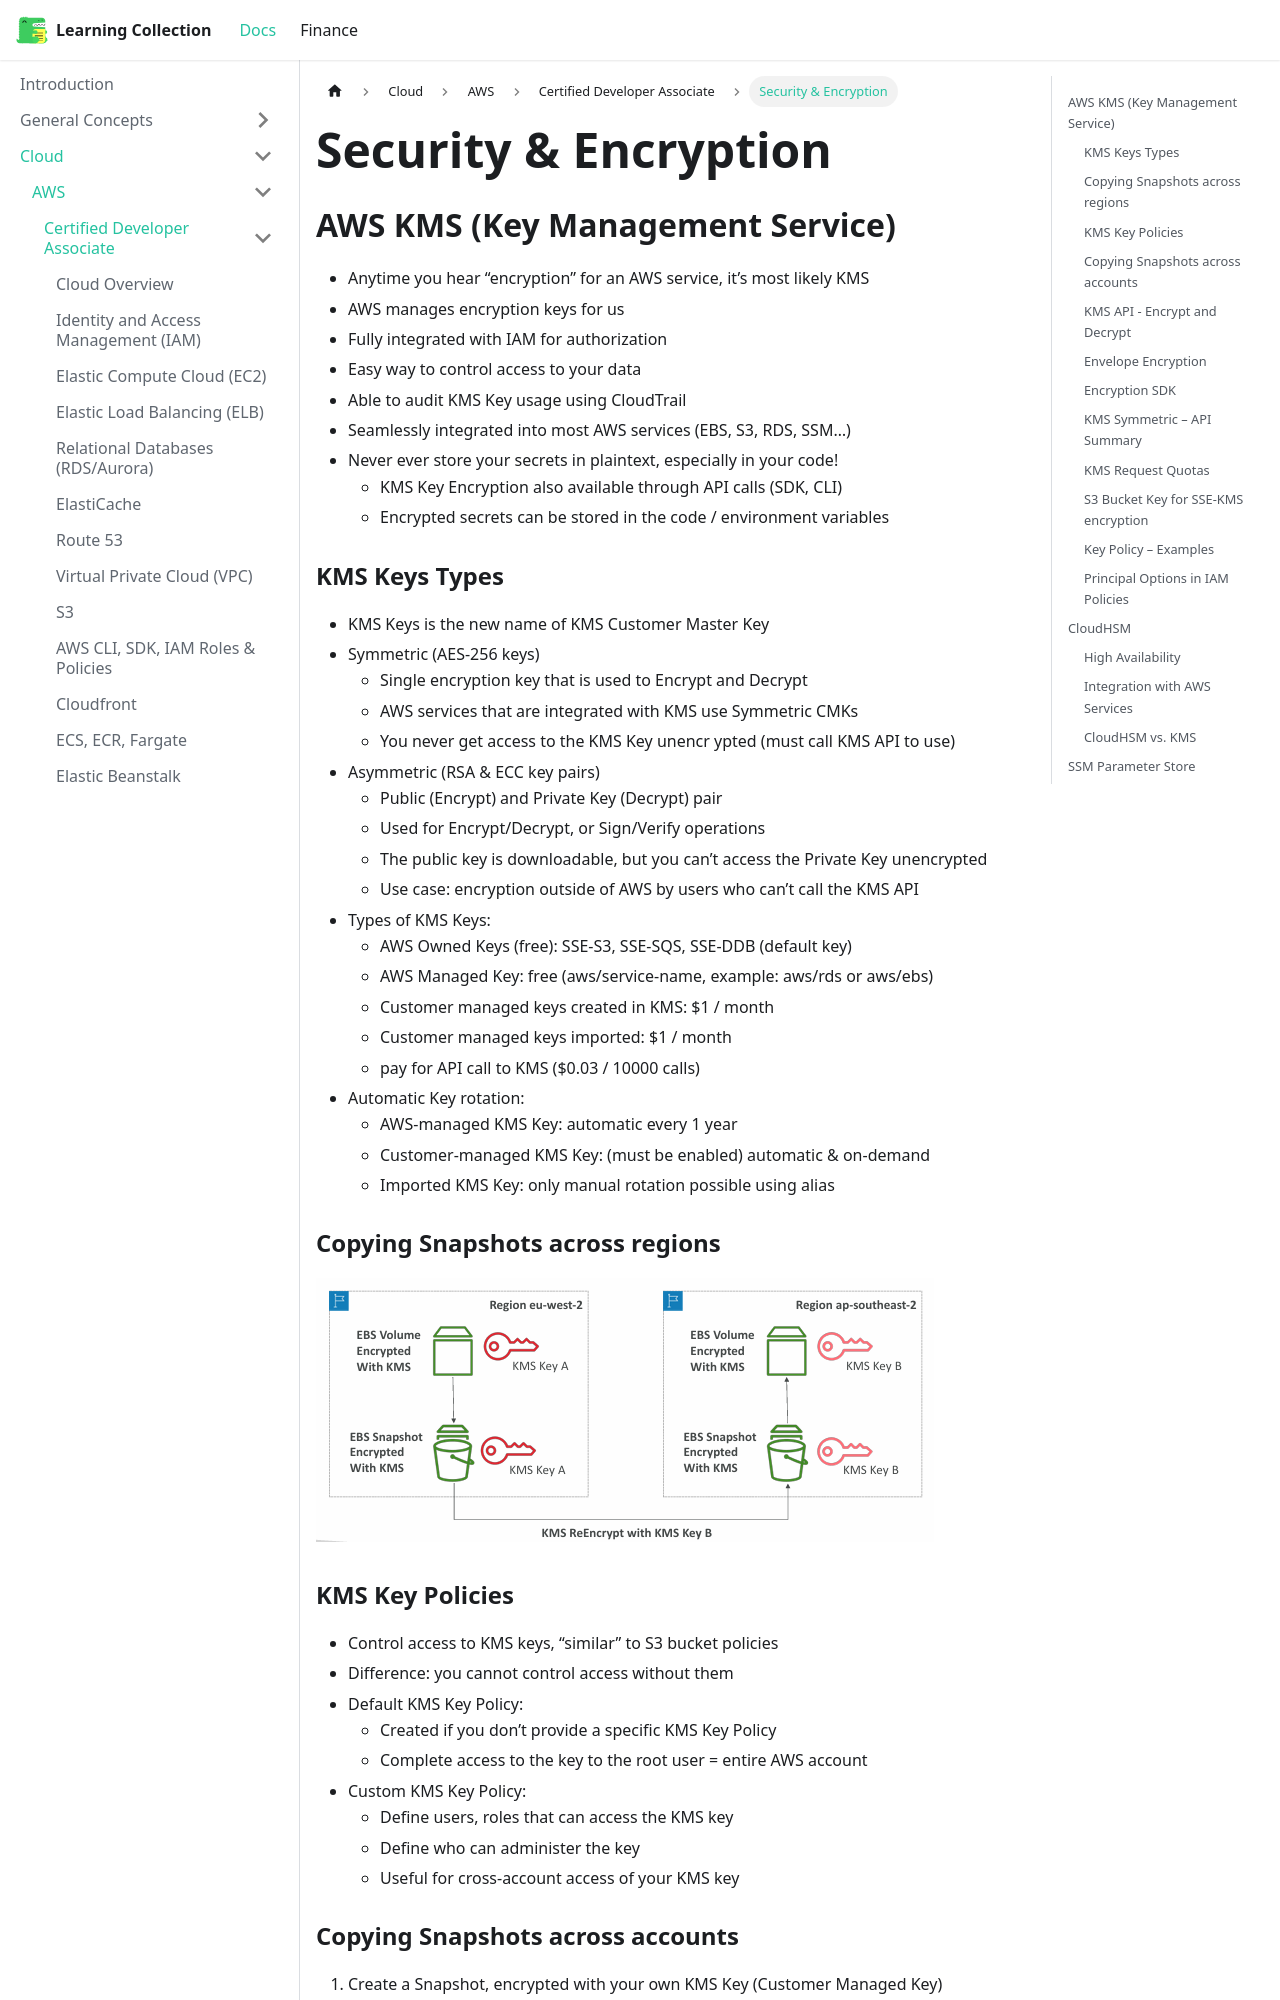

repository: RobinTTY/LearningCollection · page: cloud/aws/certified-developer-associate/security-encryption.html · generator: docusaurus

---
title: Security & Encryption
sidebar_position: 26
---

## AWS KMS (Key Management Service)

- Anytime you hear “encryption” for an AWS service, it’s most likely KMS
- AWS manages encryption keys for us
- Fully integrated with IAM for authorization
- Easy way to control access to your data
- Able to audit KMS Key usage using CloudTrail
- Seamlessly integrated into most AWS services (EBS, S3, RDS, SSM…)
- Never ever store your secrets in plaintext, especially in your code!
  - KMS Key Encryption also available through API calls (SDK, CLI)
  - Encrypted secrets can be stored in the code / environment variables
